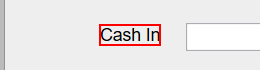
Task: Robotic Enterprise Framework
Workflow: Process

Step 1: Find Element 'text  Cash In' on the text 'Cash In' in window 'UIDemo' (uidemo.exe)

Step 2: type "[in_TransactionItem.SpecificContent("OnUsCheck").ToString]" into 'editable text  cashintb' (no picture)

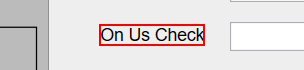
Step 3: Find Element 'text  Cash In' on the text 'On Us Check' in window 'UIDemo' (uidemo.exe)

Step 4: type "[in_TransactionItem.SpecificContent("NotOnUsCheck").ToString]" into 'editable text  cashintb' (no picture)

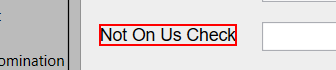
Step 5: Find Element 'text  Cash In' on the text 'Not On Us Check' in window 'UIDemo' (uidemo.exe)
